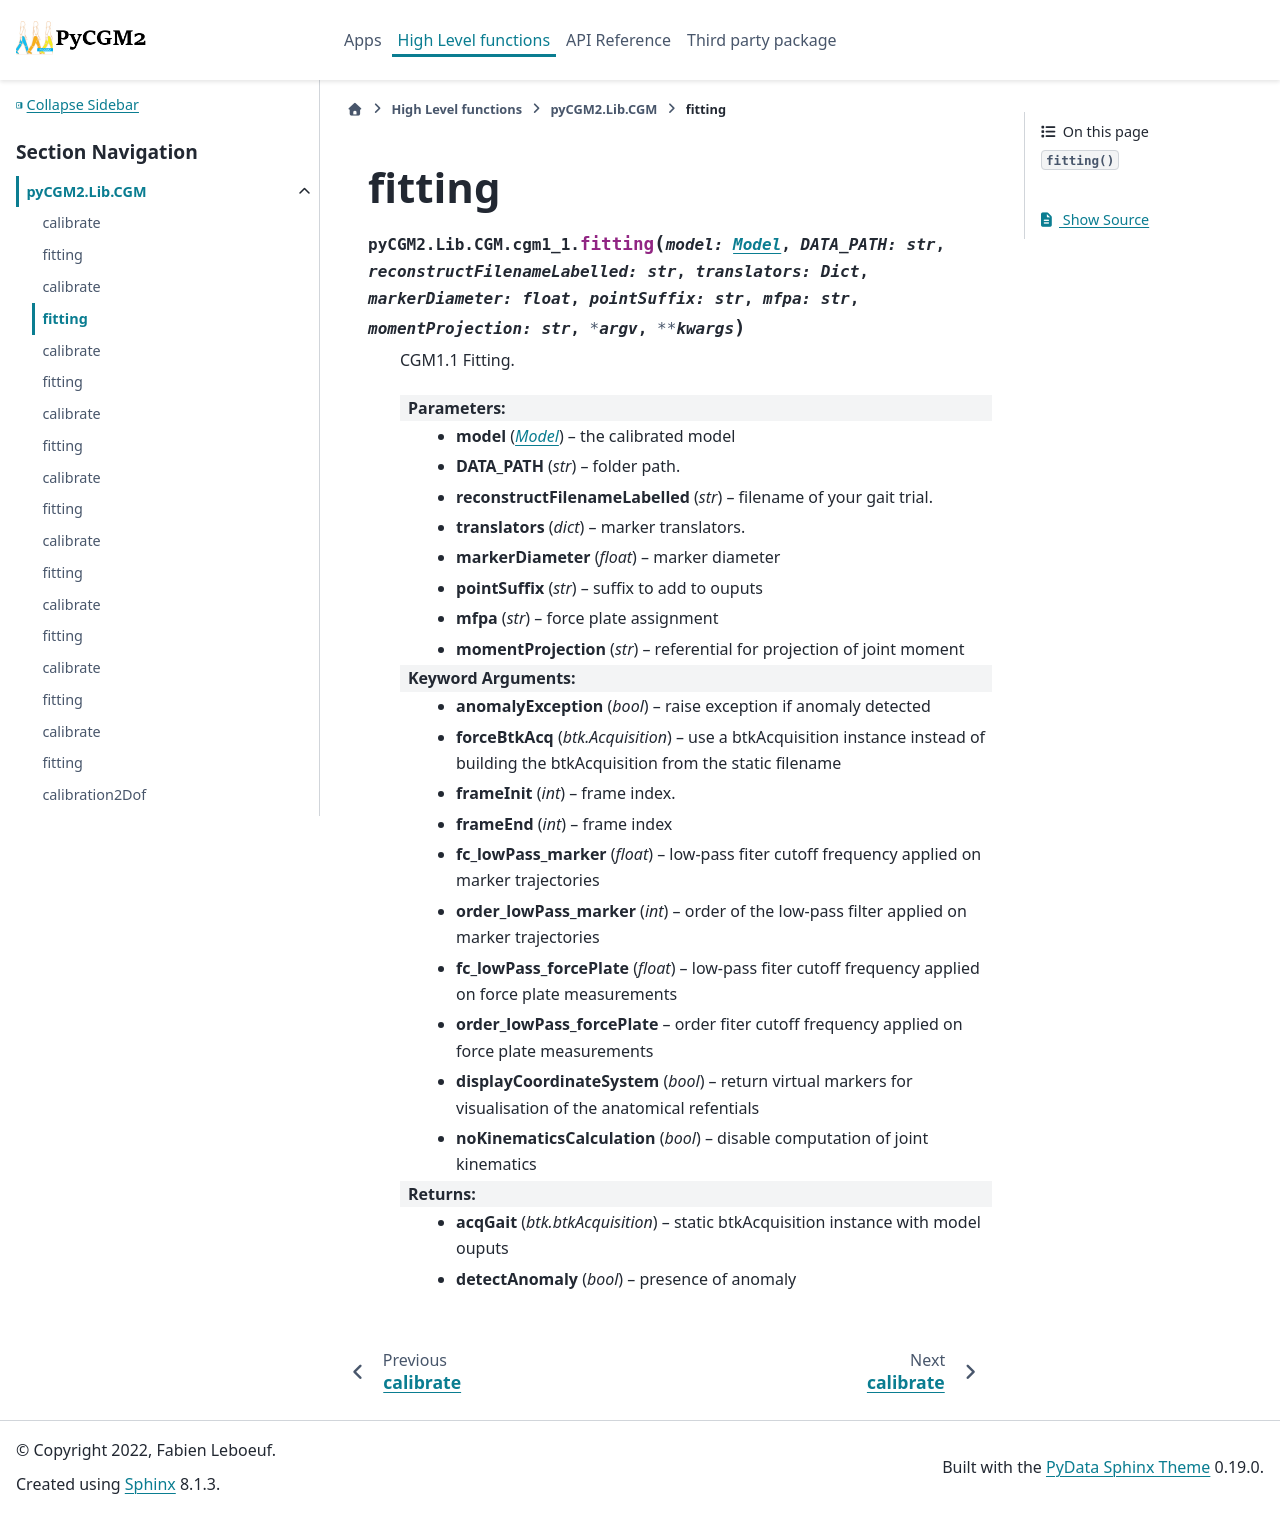

repository: pyCGM2/pyCGM2 · page: Lib/cgm/generated/pyCGM2.Lib.CGM.cgm1_1.fitting.html · generator: sphinx

fitting
=================================================

.. currentmodule:: pyCGM2.Lib.CGM.cgm1_1

.. autofunction:: fitting
